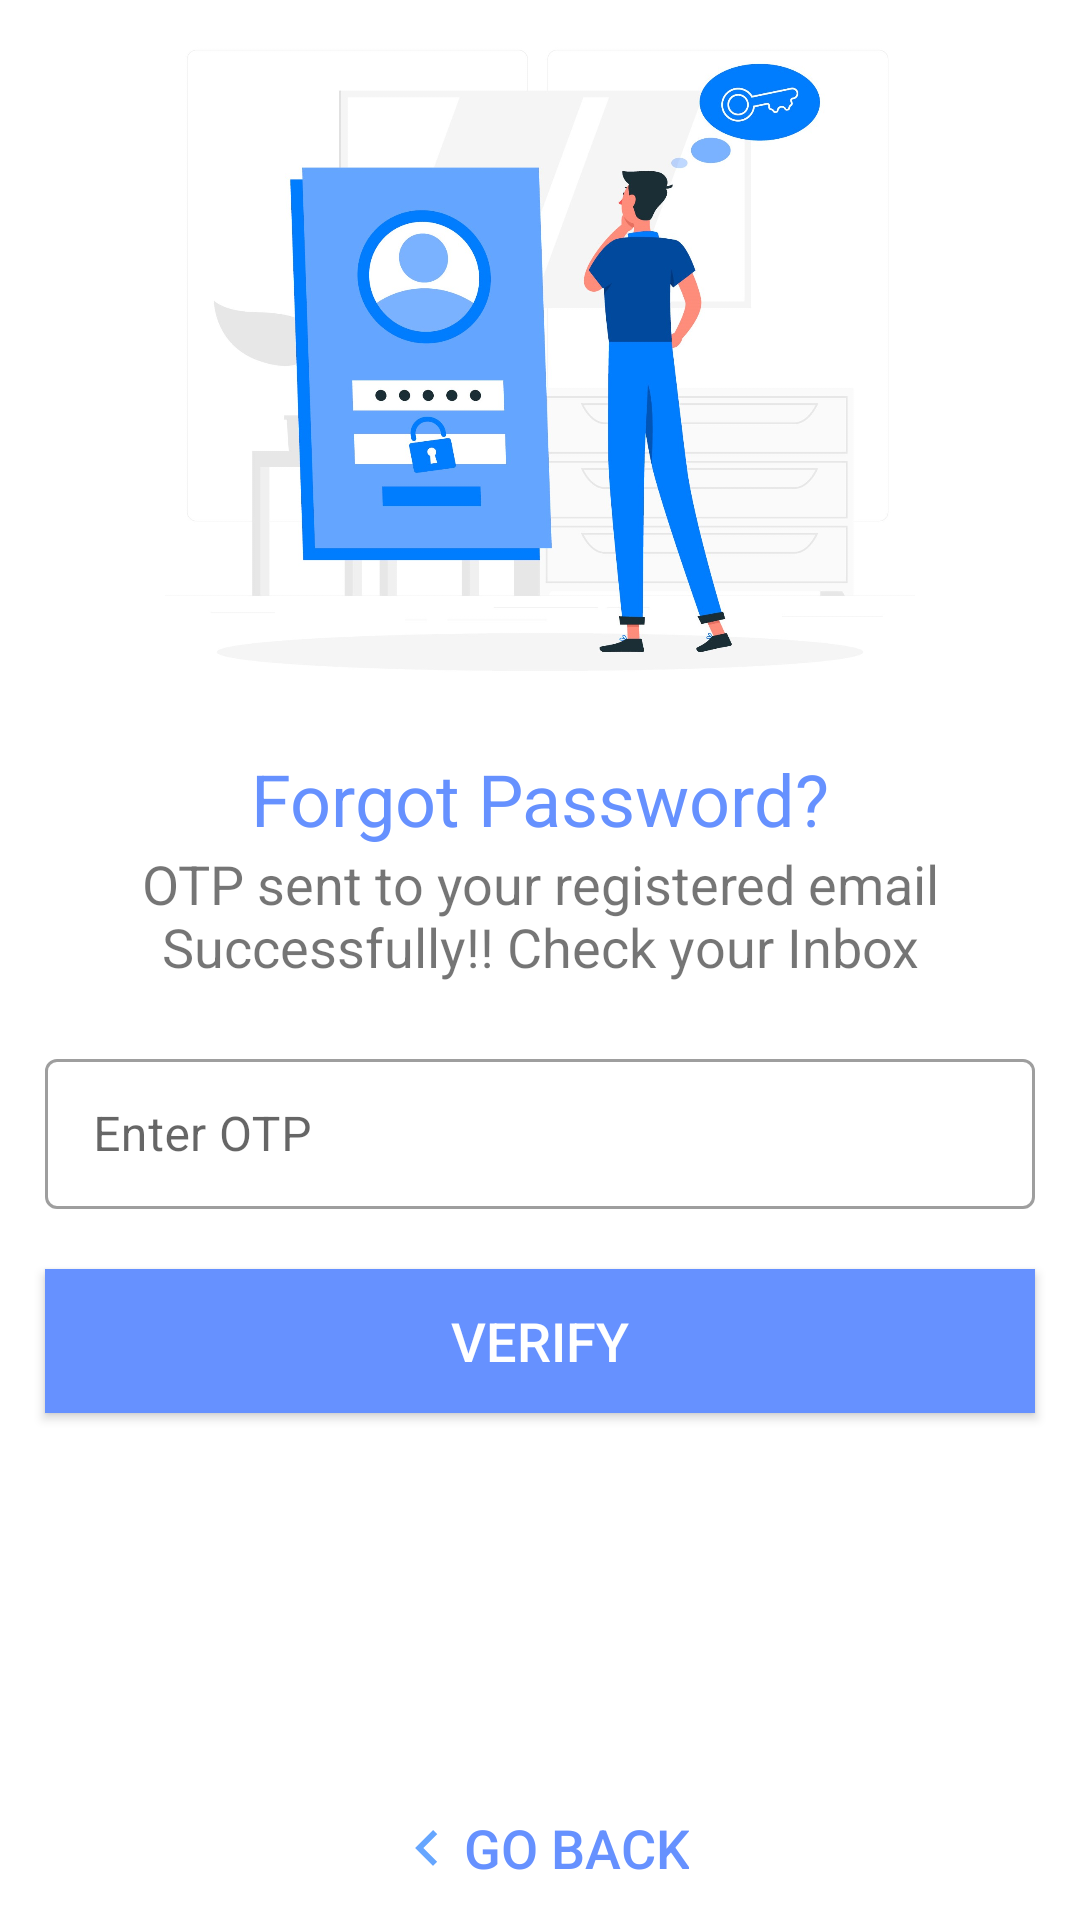

Layout XML and referenced resources for this Android screen:
<!-- AndroidManifest.xml: application theme AppTheme -->
<!-- res/layout/activity_forget_password_otp.xml -->
<?xml version="1.0" encoding="utf-8"?>
<RelativeLayout xmlns:android="http://schemas.android.com/apk/res/android"
    xmlns:app="http://schemas.android.com/apk/res-auto"
    xmlns:tools="http://schemas.android.com/tools"
    android:layout_width="match_parent"
    android:layout_height="match_parent">
    <ImageView
        android:id="@+id/img"
        android:layout_width="250dp"
        android:layout_height="250dp"
        android:layout_centerHorizontal="true"
        android:src="@drawable/forgot" />

    <TextView
        android:id="@+id/text1"
        android:layout_width="wrap_content"
        android:layout_height="wrap_content"
        android:layout_below="@+id/img"
        android:layout_centerHorizontal="true"
        android:text="Forgot Password?"
        android:textColor="@color/colorPrimaryDark"
        android:textSize="24dp" />

    <TextView
        android:id="@+id/text2"
        android:layout_width="wrap_content"
        android:layout_height="wrap_content"
        android:layout_below="@+id/text1"
        android:layout_marginLeft="15dp"
        android:layout_marginRight="15dp"
        android:gravity="center_horizontal"
        android:text="OTP sent to your registered email Successfully!! Check your Inbox"
        android:textAlignment="center"
        android:textSize="18dp" />


    <com.google.android.material.textfield.TextInputLayout
        android:id="@+id/filledTextField"
        style="@style/Widget.MaterialComponents.TextInputLayout.OutlinedBox"
        android:layout_width="match_parent"
        android:layout_height="wrap_content"
        android:layout_marginStart="15dp"
        android:layout_marginTop="20dp"
        android:layout_below="@+id/text2"
        android:layout_marginEnd="15dp">

        <com.google.android.material.textfield.TextInputEditText
            android:id="@+id/editText"
            android:layout_width="match_parent"
            android:layout_height="50dp"
            android:layout_below="@+id/text1"
            android:hint="Enter OTP" />

    </com.google.android.material.textfield.TextInputLayout>
    <Button
        android:layout_width="match_parent"
        android:layout_height="wrap_content"
        android:layout_below="@+id/filledTextField"
        android:layout_marginLeft="15dp"
        android:layout_marginTop="20dp"
        android:layout_marginRight="15dp"
        android:layout_marginBottom="16dp"
        android:background="@color/colorPrimaryDark"
        android:text="Verify"
        android:id="@+id/button12"
        android:textColor="#fff"
        android:textSize="18dp" />
    <EditText
        android:layout_width="wrap_content"
        android:layout_height="wrap_content"
        android:inputType="textPassword"
        android:ems="10"
        android:visibility="invisible"
        android:hint="Enter new password"
        android:id="@+id/editText5"
        android:layout_alignParentLeft="true"
        android:layout_alignParentStart="true"
        android:layout_marginTop="54dp" />

    <EditText
        android:layout_width="wrap_content"
        android:layout_height="wrap_content"
        android:inputType="textPassword"
        android:ems="10"
        android:visibility="invisible"
        android:hint="Retype password"
        android:id="@+id/editText6"
        android:layout_below="@+id/editText5"
        android:layout_alignParentLeft="true"
        android:layout_alignParentStart="true"
        android:layout_alignRight="@+id/editText5"
        android:layout_alignEnd="@+id/editText5" />

    <Button
        android:layout_width="wrap_content"
        android:layout_height="wrap_content"
        android:text="Submit"
        android:visibility="invisible"
        android:id="@+id/button13"
        android:layout_below="@+id/editText6"
        android:layout_centerHorizontal="true"
        android:layout_marginTop="42dp" />

    <Button
        android:id="@+id/back"
        style="?android:attr/borderlessButtonStyle"
        android:layout_width="wrap_content"
        android:layout_height="wrap_content"
        android:layout_marginLeft="15dp"
        android:layout_marginTop="40dp"
        android:layout_marginRight="15dp"
        android:text="Go Back"
        android:drawableLeft="@drawable/ic_arrow_left"
        android:layout_alignParentBottom="true"
        android:textColor="@color/colorPrimaryDark"
        android:layout_centerHorizontal="true"
        android:textSize="18dp" />

</RelativeLayout>
<!-- resources referenced by this layout -->
<resources>
  <color name="colorPrimaryDark">#6691FF</color>
  <!-- drawable forgot: jpg bitmap (drawable, 163583 bytes) -->
  <!-- drawable ic_arrow_left (drawable) -->
  <vector android:height="24dp" android:tint="#66A6FF"
      android:viewportHeight="24" android:viewportWidth="24"
      android:width="24dp" xmlns:android="http://schemas.android.com/apk/res/android">
      <path android:fillColor="#66A6FF" android:pathData="M15.41,16.59L10.83,12l4.58,-4.59L14,6l-6,6 6,6 1.41,-1.41z"/>
  </vector>
  <style name="AppTheme" parent="Theme.MaterialComponents.DayNight.NoActionBar">
          <item name="colorPrimaryDark">@color/colorPrimaryDark</item>
          <item name="colorPrimary">@color/colorPrimary</item>
          <item name="colorAccent">@color/colorAccent</item>
  
      </style>
  <color name="colorPrimary">#66A6FF</color>
  <color name="colorAccent">#ffffff</color>
</resources>
